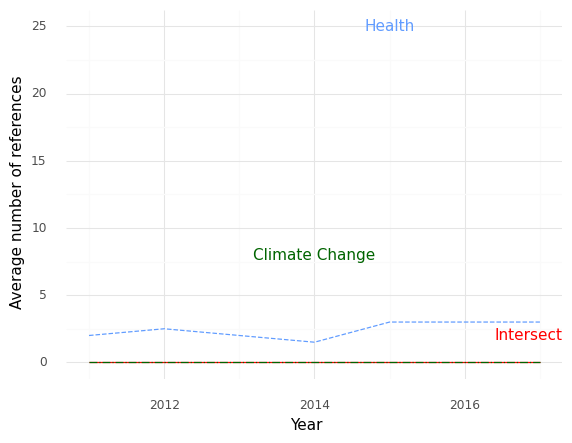

The data file committed next to this chart (first rows):
, Year, intersection, health, climate
0, 2011, 0.0, 2.0, 0.0
1, 2012, 0.0, 2.5, 0.0
2, 2013, 0.0, 2.0, 0.0
3, 2014, 0.0, 1.5, 0.0
4, 2015, 0.0, 3.0, 0.0
5, 2016, 0.0, 3.0, 0.0
6, 2017, 0.0, 3.0, 0.0
